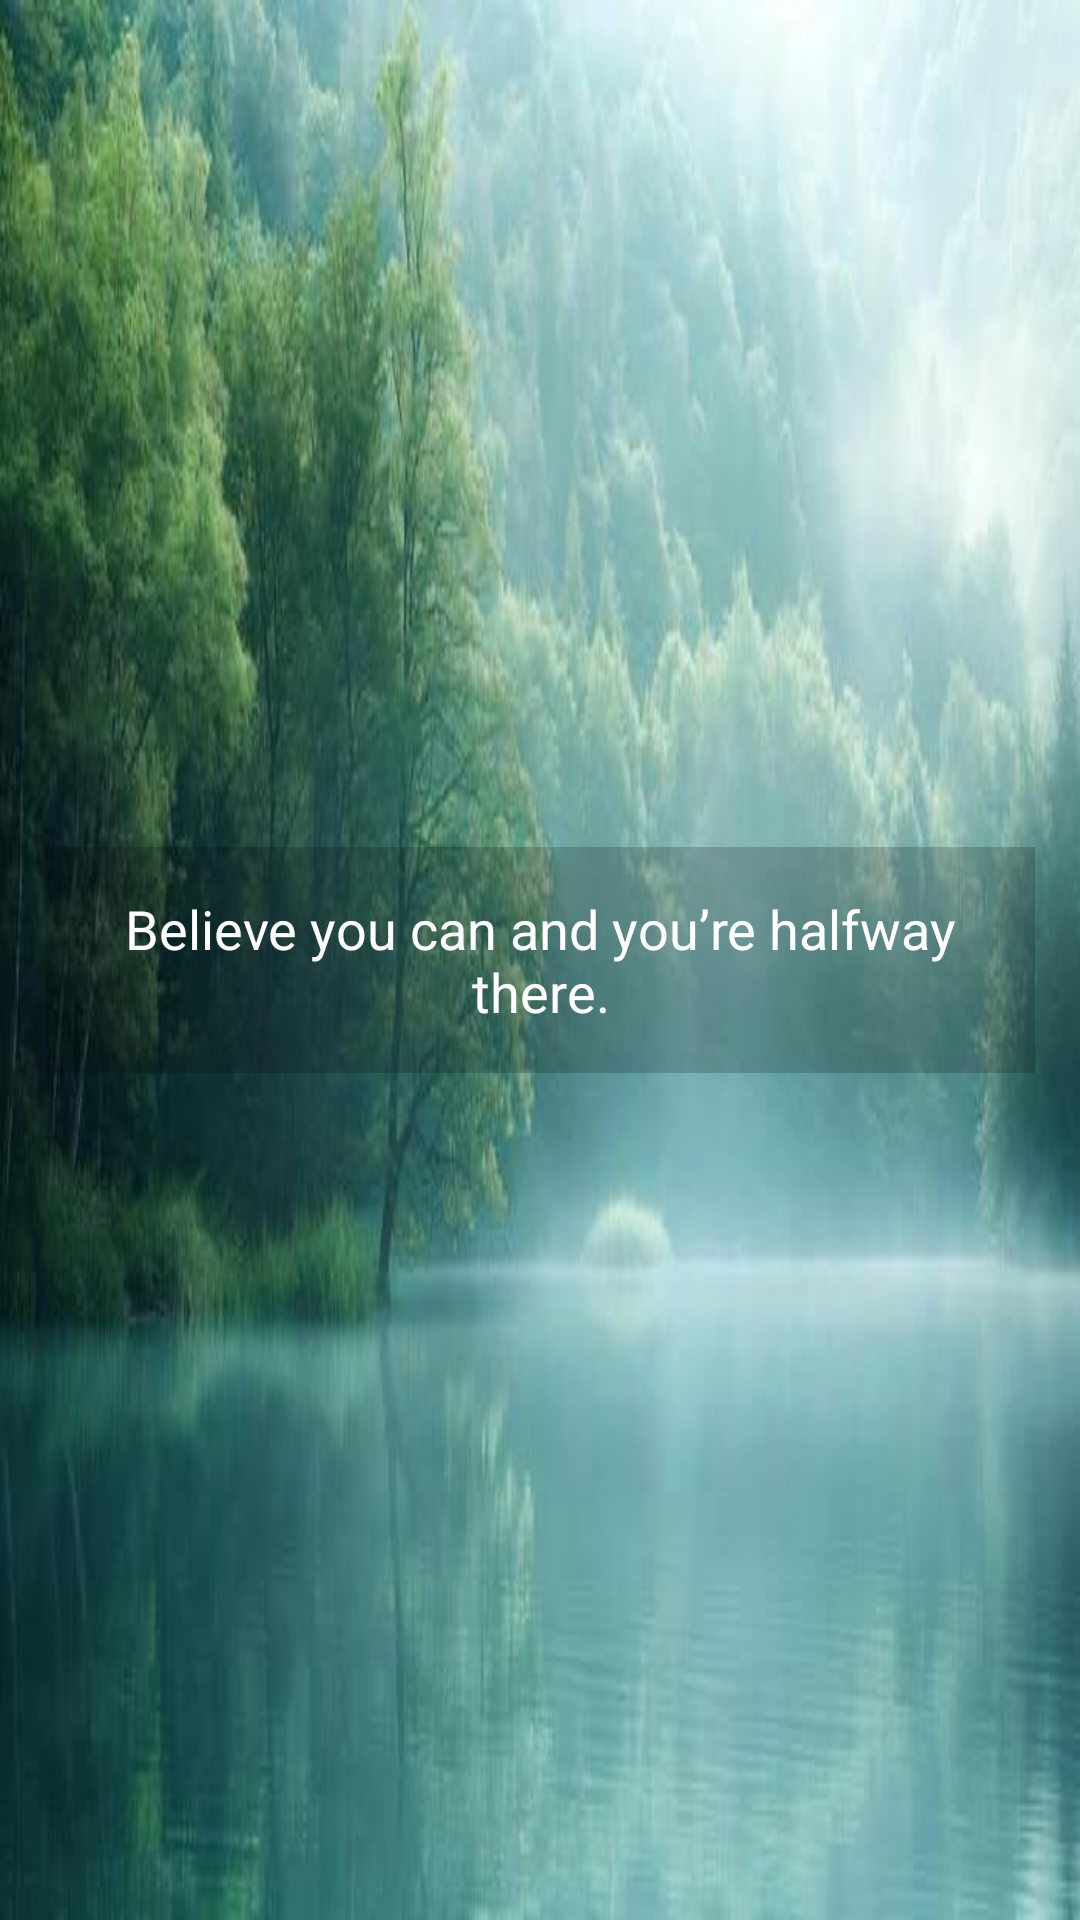

Here is an Android app screen rendered from its layout file. Give the layout XML and the strings, colors and styles it references.
<!-- AndroidManifest.xml: application theme Theme.WidgetApp -->
<!-- res/layout/widget_quotes.xml -->
<?xml version="1.0" encoding="utf-8"?>
<RelativeLayout xmlns:android="http://schemas.android.com/apk/res/android"
    android:layout_width="match_parent"
    android:layout_height="match_parent"
    android:id="@+id/quote_widget"
    android:background="@drawable/quote_background1">

    <ImageView
        android:id="@+id/quote_noise_background"
        android:layout_width="match_parent"
        android:layout_height="match_parent"
        android:layout_alignParentStart="true"
        android:layout_alignParentTop="true"
        android:layout_alignParentEnd="true"
        android:layout_alignParentBottom="true"
        android:scaleType="centerCrop"
        android:visibility="gone" />

    <TextView
        android:id="@+id/quote"
        android:layout_width="wrap_content"
        android:layout_height="wrap_content"
        android:maxWidth="330dp"
        android:padding="15dp"
        android:textSize="18sp"
        android:textColor="@color/white"
        android:background="@color/black_opacity50"
        android:layout_centerInParent="true"
        android:gravity="center"
        android:text="@string/standard_quote" />


</RelativeLayout>
<!-- resources referenced by this layout -->
<resources>
  <color name="black_opacity50">#30000000</color>
  <color name="white">#FFFFFF</color>
  <!-- drawable quote_background1: png bitmap (drawable, 277836 bytes) -->
  <string name="standard_quote">Believe you can and you’re halfway there.</string>
  <style name="Theme.WidgetApp" parent="Base.Theme.WidgetApp" />
  <style name="Base.Theme.WidgetApp" parent="Theme.Material3.DayNight.NoActionBar">
          <item name="colorPrimary">@color/app_primary</item>
          
          <item name="colorAccent">?attr/colorPrimary</item>
          <item name="android:colorControlActivated">?attr/colorPrimary</item>
          <item name="colorOnPrimary">@color/app_on_primary</item>
          <item name="colorPrimaryContainer">@color/app_primary_container</item>
          <item name="colorOnPrimaryContainer">@color/app_on_primary_container</item>
          <item name="colorSecondary">@color/app_secondary</item>
          <item name="colorOnSecondary">@color/app_on_secondary</item>
          <item name="colorSecondaryContainer">@color/app_secondary_container</item>
          <item name="colorOnSecondaryContainer">@color/app_on_secondary_container</item>
          <item name="colorTertiary">@color/app_tertiary</item>
          <item name="colorOnTertiary">@color/app_on_tertiary</item>
          <item name="colorSurface">@color/app_surface</item>
          <item name="colorOnSurface">@color/app_on_surface</item>
          <item name="colorSurfaceVariant">@color/app_surface_variant</item>
          <item name="colorOnSurfaceVariant">@color/app_on_surface_variant</item>
          <item name="colorOutline">@color/app_outline</item>
          <item name="android:colorBackground">@color/app_surface</item>
          <item name="android:windowLightStatusBar">@bool/light_system_bars</item>
          <item name="android:windowLightNavigationBar">@bool/light_system_bars</item>
          <item name="alertDialogTheme">@style/ThemeOverlay.WidgetApp.PreferenceDialog</item>
          <item name="preferenceTheme">@style/PreferenceThemeOverlay</item>
      </style>
  <color name="app_primary">#4C51BF</color>
  <color name="app_on_primary">#FFFFFF</color>
  <color name="app_primary_container">#E1E0FF</color>
  <color name="app_on_primary_container">#05006C</color>
  <color name="app_secondary">#5C5D72</color>
  <color name="app_on_secondary">#FFFFFF</color>
  <color name="app_secondary_container">#E1E0F9</color>
  <color name="app_on_secondary_container">#191A2C</color>
  <color name="app_tertiary">#78536B</color>
  <color name="app_on_tertiary">#FFFFFF</color>
  <color name="app_surface">#FBF8FF</color>
  <color name="app_on_surface">#1B1B21</color>
  <color name="app_surface_variant">#E4E1EC</color>
  <color name="app_on_surface_variant">#47464F</color>
  <color name="app_outline">#777680</color>
  <style name="ThemeOverlay.WidgetApp.PreferenceDialog" parent="ThemeOverlay.Material3.Dialog.Alert">
          <item name="android:windowBackground">@drawable/dialog_background</item>
      </style>
  <!-- drawable dialog_background (drawable) -->
  <?xml version="1.0" encoding="utf-8"?>
  <inset xmlns:android="http://schemas.android.com/apk/res/android"
      android:insetLeft="24dp"
      android:insetRight="24dp">
      <shape android:shape="rectangle">
          <corners android:radius="28dp" />
          <solid android:color="?attr/colorSurfaceContainerHigh" />
      </shape>
  </inset>
</resources>
